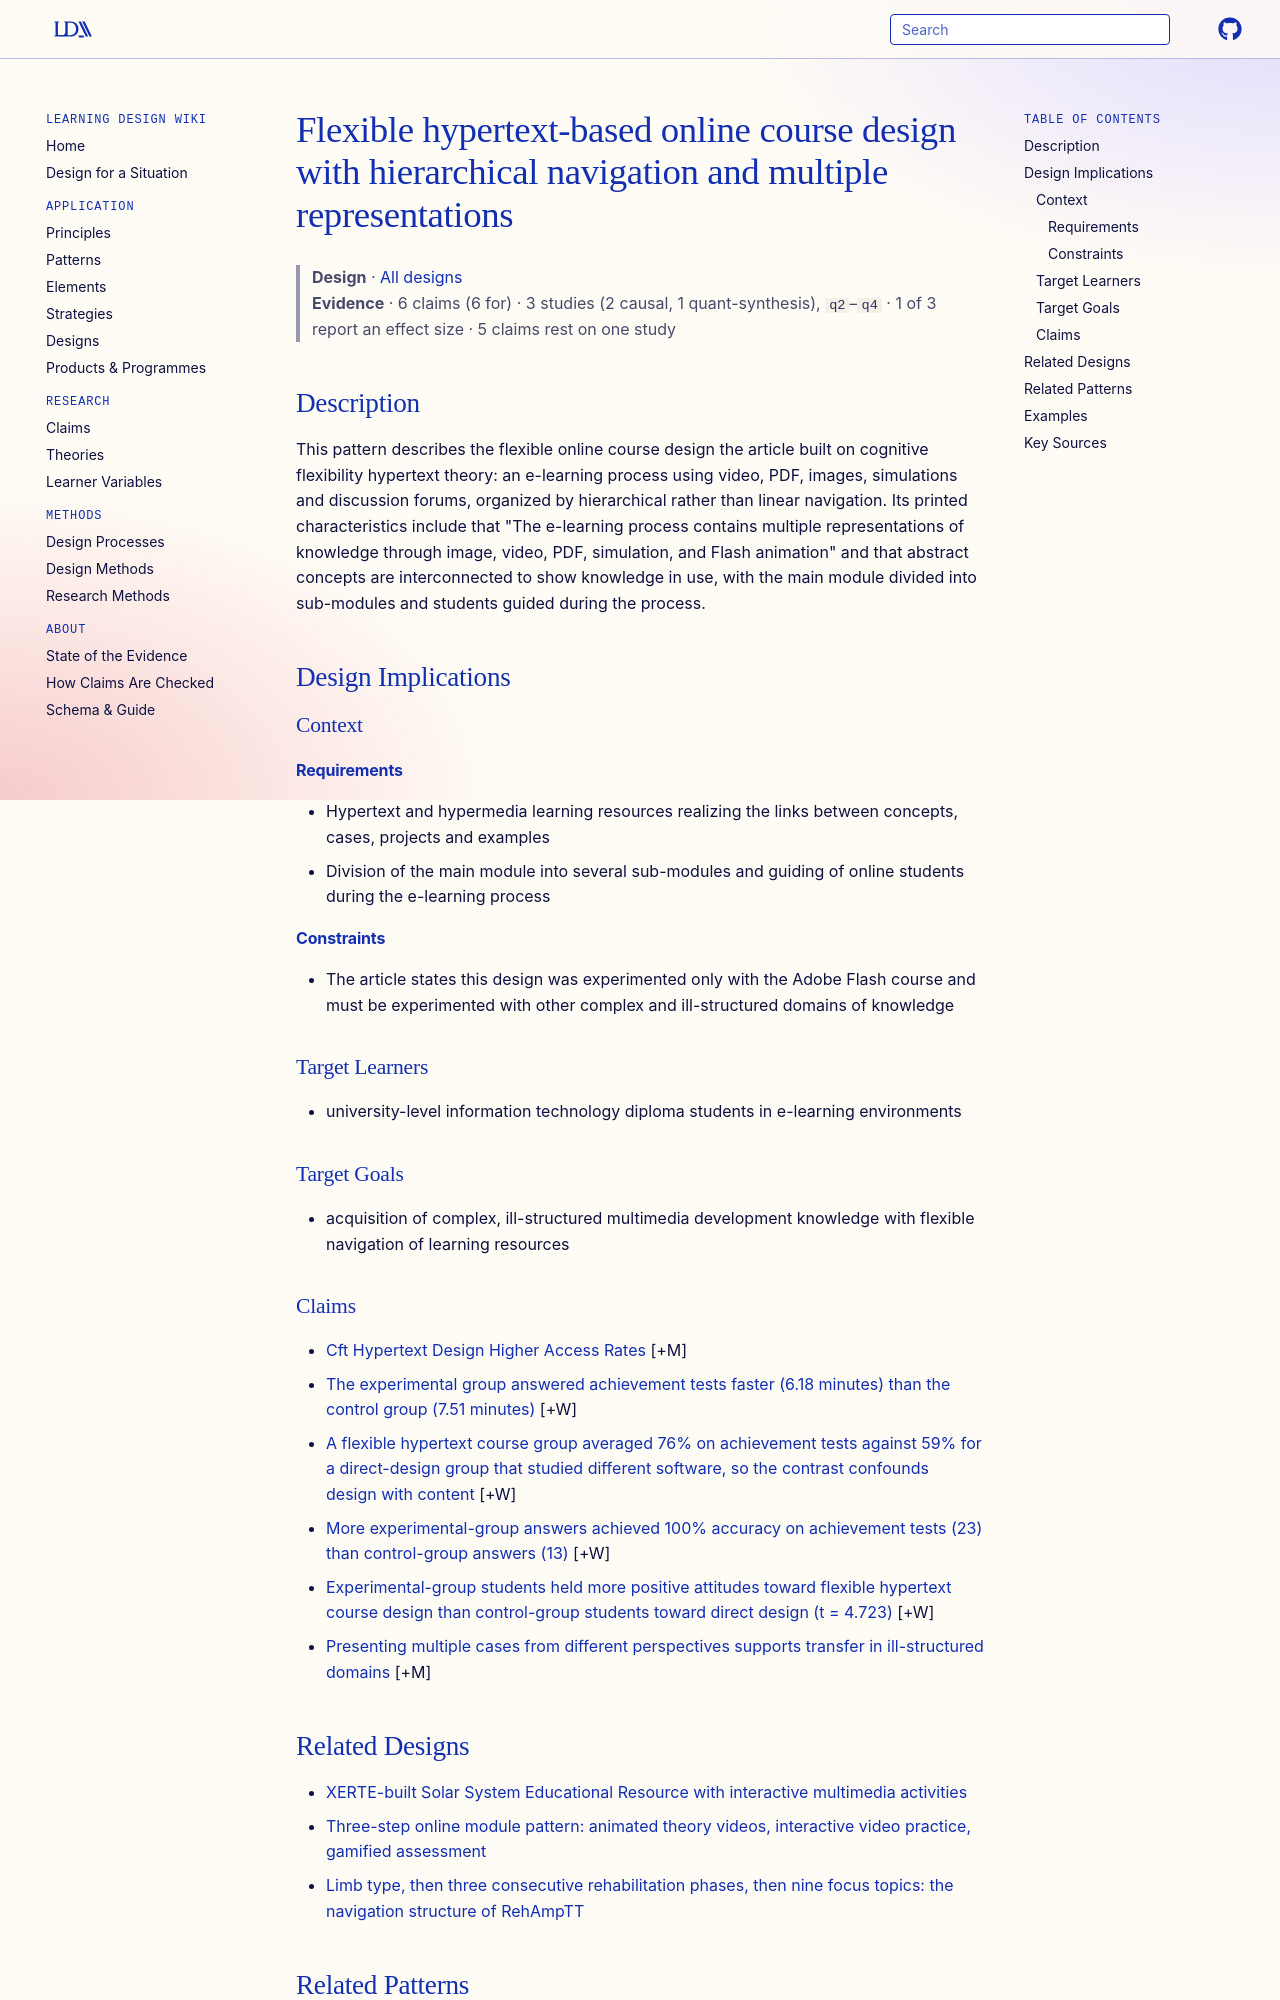

repository: Learning-Design-Alliance/learning-wiki · page: designs/flexible-hypertext-course-design-pattern/index.html · generator: mkdocs

---
type: design
id: flexible-hypertext-course-design-pattern
title: Flexible hypertext-based online course design with hierarchical navigation and multiple representations
description: "This pattern describes the flexible online course design the article built on cognitive flexibility hypertext theory: an e-learning process using video, PDF, images, simulations and discussion forums, organized by hie..."
status: review
generated:
  by: "process:wiki-ingest"
  at: 2026-10-02
sources:
  - id: chokri-barhoumi-pier-giuseppe-rossi-2013
    resource: "https://eric.ed.gov/?id=EJ1105506"
    title: "Chokri Barhoumi; Pier Giuseppe Rossi. (2013). The Effectiveness of Instruction-Oriented Hypertext Systems Compared to Direct Instruction in e-learning Environments. Contemporary Educational Technology, 4(4), 281-308. https://eric.ed.gov/?id=EJ1105506"
    author: Chokri Barhoumi; Pier Giuseppe Rossi
---

# Flexible hypertext-based online course design with hierarchical navigation and multiple representations

> **Design** · [All designs](index.md)
> **Evidence** · 6 claims (6 for) · 3 studies (2 causal, 1 quant-synthesis), `q2`–`q4` · 1 of 3 report an effect size · 5 claims rest on one study

## Description
This pattern describes the flexible online course design the article built on cognitive flexibility hypertext theory: an e-learning process using video, PDF, images, simulations and discussion forums, organized by hierarchical rather than linear navigation. Its printed characteristics include that "The e-learning process contains multiple representations of knowledge through image, video, PDF, simulation, and Flash animation" and that abstract concepts are interconnected to show knowledge in use, with the main module divided into sub-modules and students guided during the process.

## Design Implications

### Context
#### Requirements
- Hypertext and hypermedia learning resources realizing the links between concepts, cases, projects and examples
- Division of the main module into several sub-modules and guiding of online students during the e-learning process
#### Constraints
- The article states this design was experimented only with the Adobe Flash course and must be experimented with other complex and ill-structured domains of knowledge

### Target Learners
- university-level information technology diploma students in e-learning environments

### Target Goals
- acquisition of complex, ill-structured multimedia development knowledge with flexible navigation of learning resources
